Dataset: Images (GitHub, Gabe-flomo/Filtr). Classes: kick drum, snare drum.

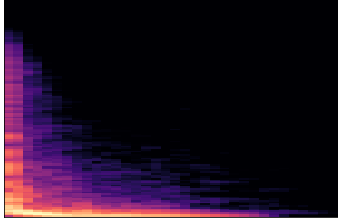
Label: kick drum

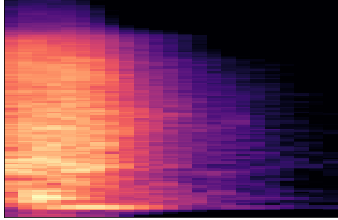
Label: snare drum

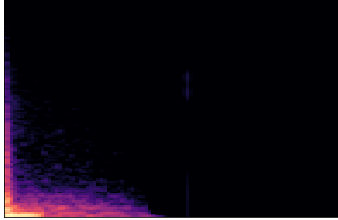
Label: kick drum

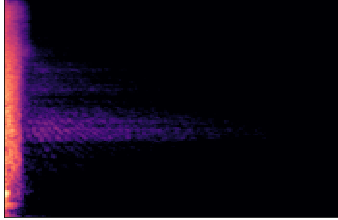
Label: snare drum

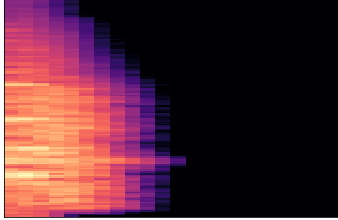
Label: snare drum

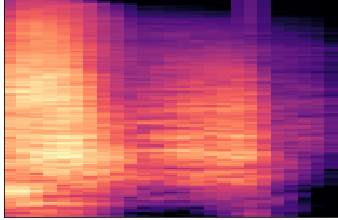
Label: snare drum
